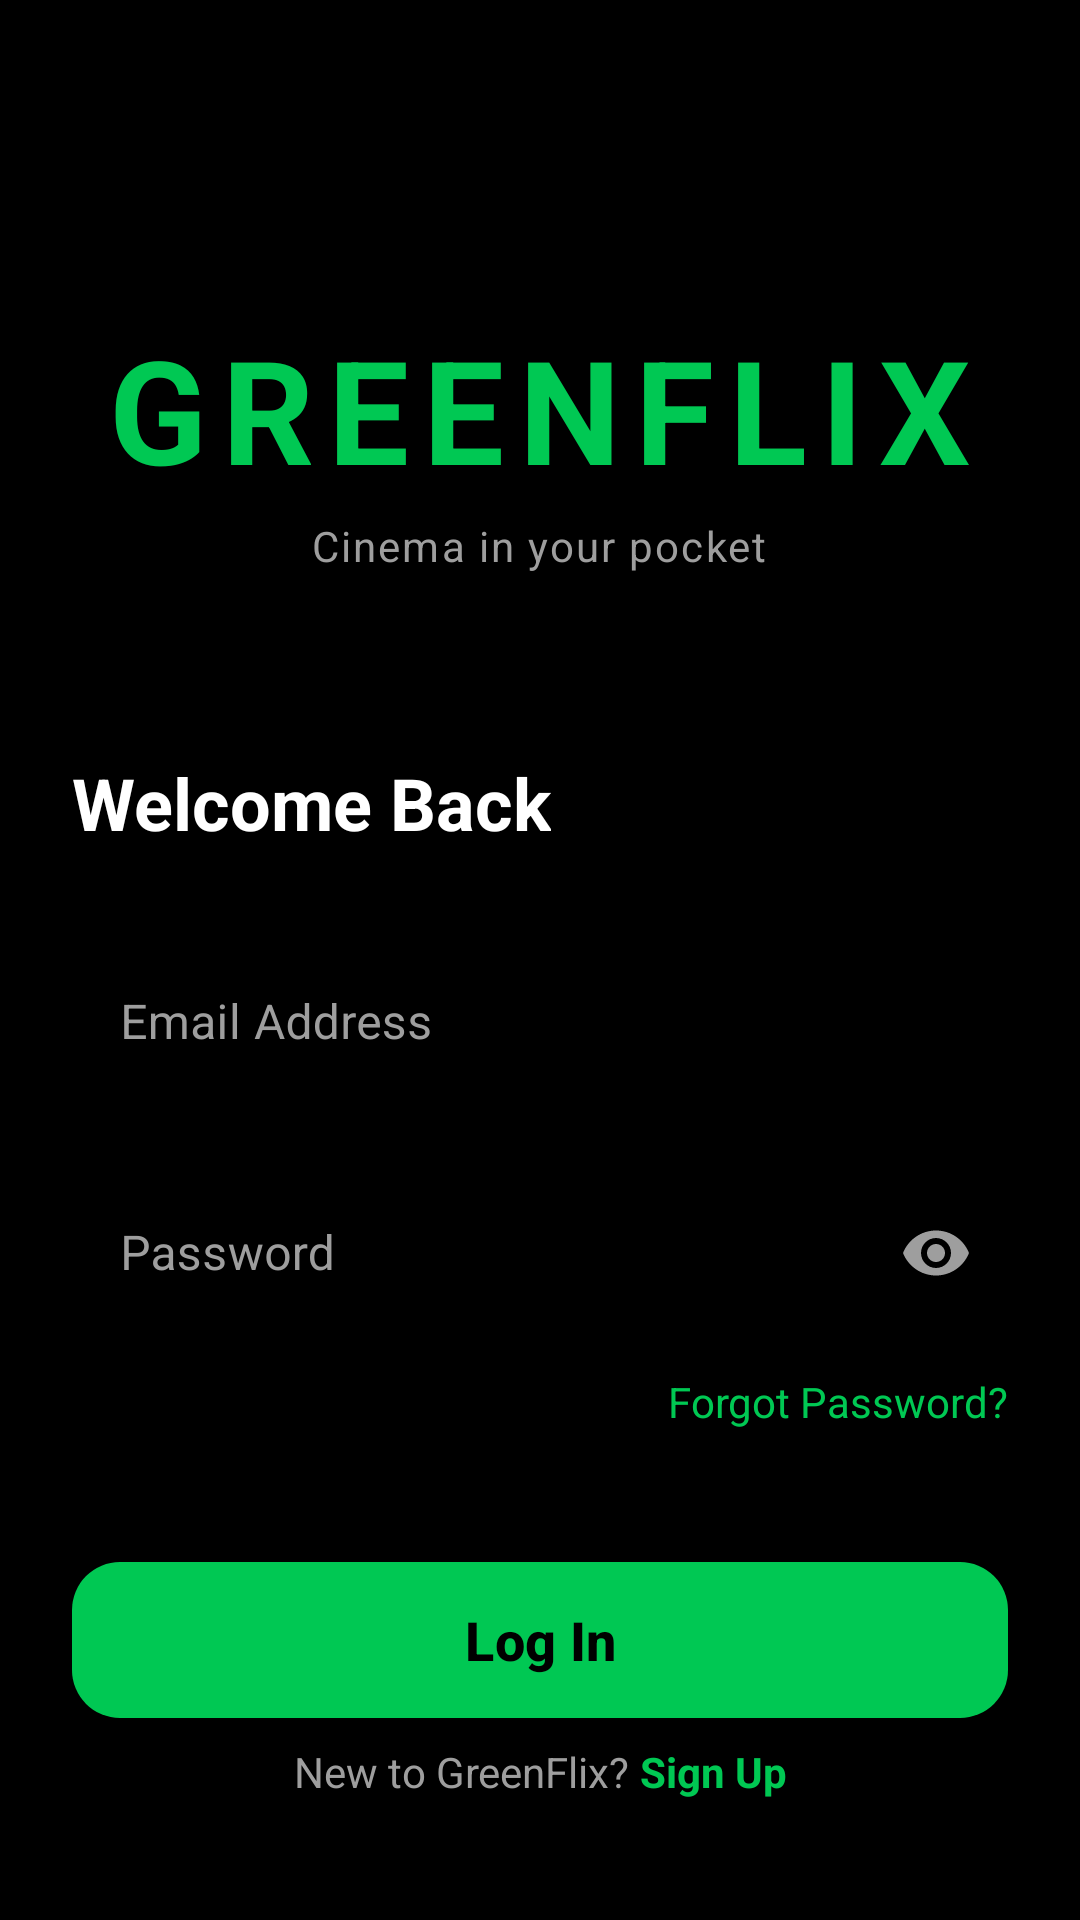

Produce the Android XML layout that renders to this screen, including the resource entries it uses.
<!-- AndroidManifest.xml: application theme Theme.GreenFlix -->
<!-- res/layout/activity_login.xml -->
<?xml version="1.0" encoding="utf-8"?>
<androidx.constraintlayout.widget.ConstraintLayout xmlns:android="http://schemas.android.com/apk/res/android"
    xmlns:app="http://schemas.android.com/apk/res-auto"
    android:layout_width="match_parent"
    android:layout_height="match_parent"
    android:background="#000000"
    android:padding="24dp">

    <LinearLayout
        android:id="@+id/headerLayout"
        android:layout_width="match_parent"
        android:layout_height="wrap_content"
        android:gravity="center"
        android:orientation="vertical"
        android:layout_marginTop="80dp"
        app:layout_constraintTop_toTopOf="parent">

        <TextView
            android:layout_width="wrap_content"
            android:layout_height="wrap_content"
            android:text="GREENFLIX"
            android:textColor="#00C853"
            android:textSize="48sp"
            android:textStyle="bold"
            android:letterSpacing="0.1" />

        <TextView
            android:layout_width="wrap_content"
            android:layout_height="wrap_content"
            android:text="Cinema in your pocket"
            android:textColor="#9E9E9E"
            android:textSize="14sp"
            android:layout_marginTop="4dp"
            android:letterSpacing="0.05"/>
    </LinearLayout>

    <TextView
        android:id="@+id/tvWelcome"
        android:layout_width="wrap_content"
        android:layout_height="wrap_content"
        android:layout_marginTop="60dp"
        android:text="Welcome Back"
        android:textColor="#FFFFFF"
        android:textSize="24sp"
        android:textStyle="bold"
        app:layout_constraintStart_toStartOf="parent"
        app:layout_constraintTop_toBottomOf="@id/headerLayout" />

    <com.google.android.material.textfield.TextInputLayout
        android:id="@+id/tilEmail"
        style="@style/Widget.MaterialComponents.TextInputLayout.OutlinedBox"
        android:layout_width="match_parent"
        android:layout_height="wrap_content"
        android:layout_marginTop="24dp"
        android:hint="Email Address"
        android:textColorHint="#9E9E9E"
        app:boxStrokeColor="#00C853"
        app:boxCornerRadiusBottomEnd="12dp"
        app:boxCornerRadiusBottomStart="12dp"
        app:boxCornerRadiusTopEnd="12dp"
        app:boxCornerRadiusTopStart="12dp"
        app:hintTextColor="#00C853"
        app:startIconDrawable="@drawable/ic_profile"
        app:startIconTint="#9E9E9E"
        app:layout_constraintTop_toBottomOf="@id/tvWelcome">

        <com.google.android.material.textfield.TextInputEditText
            android:id="@+id/etEmail"
            android:layout_width="match_parent"
            android:layout_height="wrap_content"
            android:inputType="textEmailAddress"
            android:textColor="#FFFFFF" />
    </com.google.android.material.textfield.TextInputLayout>

    <com.google.android.material.textfield.TextInputLayout
        android:id="@+id/tilPassword"
        style="@style/Widget.MaterialComponents.TextInputLayout.OutlinedBox"
        android:layout_width="match_parent"
        android:layout_height="wrap_content"
        android:layout_marginTop="16dp"
        android:hint="Password"
        android:textColorHint="#9E9E9E"
        app:boxStrokeColor="#00C853"
        app:boxCornerRadiusBottomEnd="12dp"
        app:boxCornerRadiusBottomStart="12dp"
        app:boxCornerRadiusTopEnd="12dp"
        app:boxCornerRadiusTopStart="12dp"
        app:hintTextColor="#00C853"
        app:passwordToggleEnabled="true"
        app:passwordToggleTint="#9E9E9E"
        app:startIconDrawable="@drawable/ic_search"
        app:startIconTint="#9E9E9E"
        app:layout_constraintTop_toBottomOf="@id/tilEmail">

        <com.google.android.material.textfield.TextInputEditText
            android:id="@+id/etPassword"
            android:layout_width="match_parent"
            android:layout_height="wrap_content"
            android:inputType="textPassword"
            android:textColor="#FFFFFF" />
    </com.google.android.material.textfield.TextInputLayout>

    <TextView
        android:id="@+id/tvForgotPassword"
        android:layout_width="wrap_content"
        android:layout_height="wrap_content"
        android:layout_marginTop="12dp"
        android:text="Forgot Password?"
        android:textColor="#00C853"
        android:textSize="14sp"
        app:layout_constraintEnd_toEndOf="parent"
        app:layout_constraintTop_toBottomOf="@id/tilPassword" />

    <com.google.android.material.button.MaterialButton
        android:id="@+id/btnLogin"
        android:layout_width="match_parent"
        android:layout_height="60dp"
        android:layout_marginTop="40dp"
        android:text="Log In"
        android:textAllCaps="false"
        android:textSize="18sp"
        android:textStyle="bold"
        android:textColor="#000000"
        app:backgroundTint="#00C853"
        app:cornerRadius="16dp"
        app:elevation="8dp"
        app:layout_constraintTop_toBottomOf="@id/tvForgotPassword" />

    <LinearLayout
        android:layout_width="wrap_content"
        android:layout_height="wrap_content"
        android:orientation="horizontal"
        android:layout_marginBottom="16dp"
        app:layout_constraintBottom_toBottomOf="parent"
        app:layout_constraintEnd_toEndOf="parent"
        app:layout_constraintStart_toStartOf="parent">

        <TextView
            android:layout_width="wrap_content"
            android:layout_height="wrap_content"
            android:text="New to GreenFlix? "
            android:textColor="#9E9E9E" />

        <TextView
            android:id="@+id/tvRegister"
            android:layout_width="wrap_content"
            android:layout_height="wrap_content"
            android:text="Sign Up"
            android:textColor="#00C853"
            android:textStyle="bold" />
    </LinearLayout>

</androidx.constraintlayout.widget.ConstraintLayout>
<!-- resources referenced by this layout -->
<resources>
  <style name="Theme.GreenFlix" parent="Base.Theme.GreenFlix" />
  <style name="Base.Theme.GreenFlix" parent="Theme.Material3.DayNight.NoActionBar">
          <item name="colorPrimary">@color/primaryGreen</item>
          <item name="android:statusBarColor">@android:color/transparent</item>
          <item name="android:navigationBarColor">@android:color/transparent</item>
      </style>
  <color name="primaryGreen">#00C853</color>
</resources>
